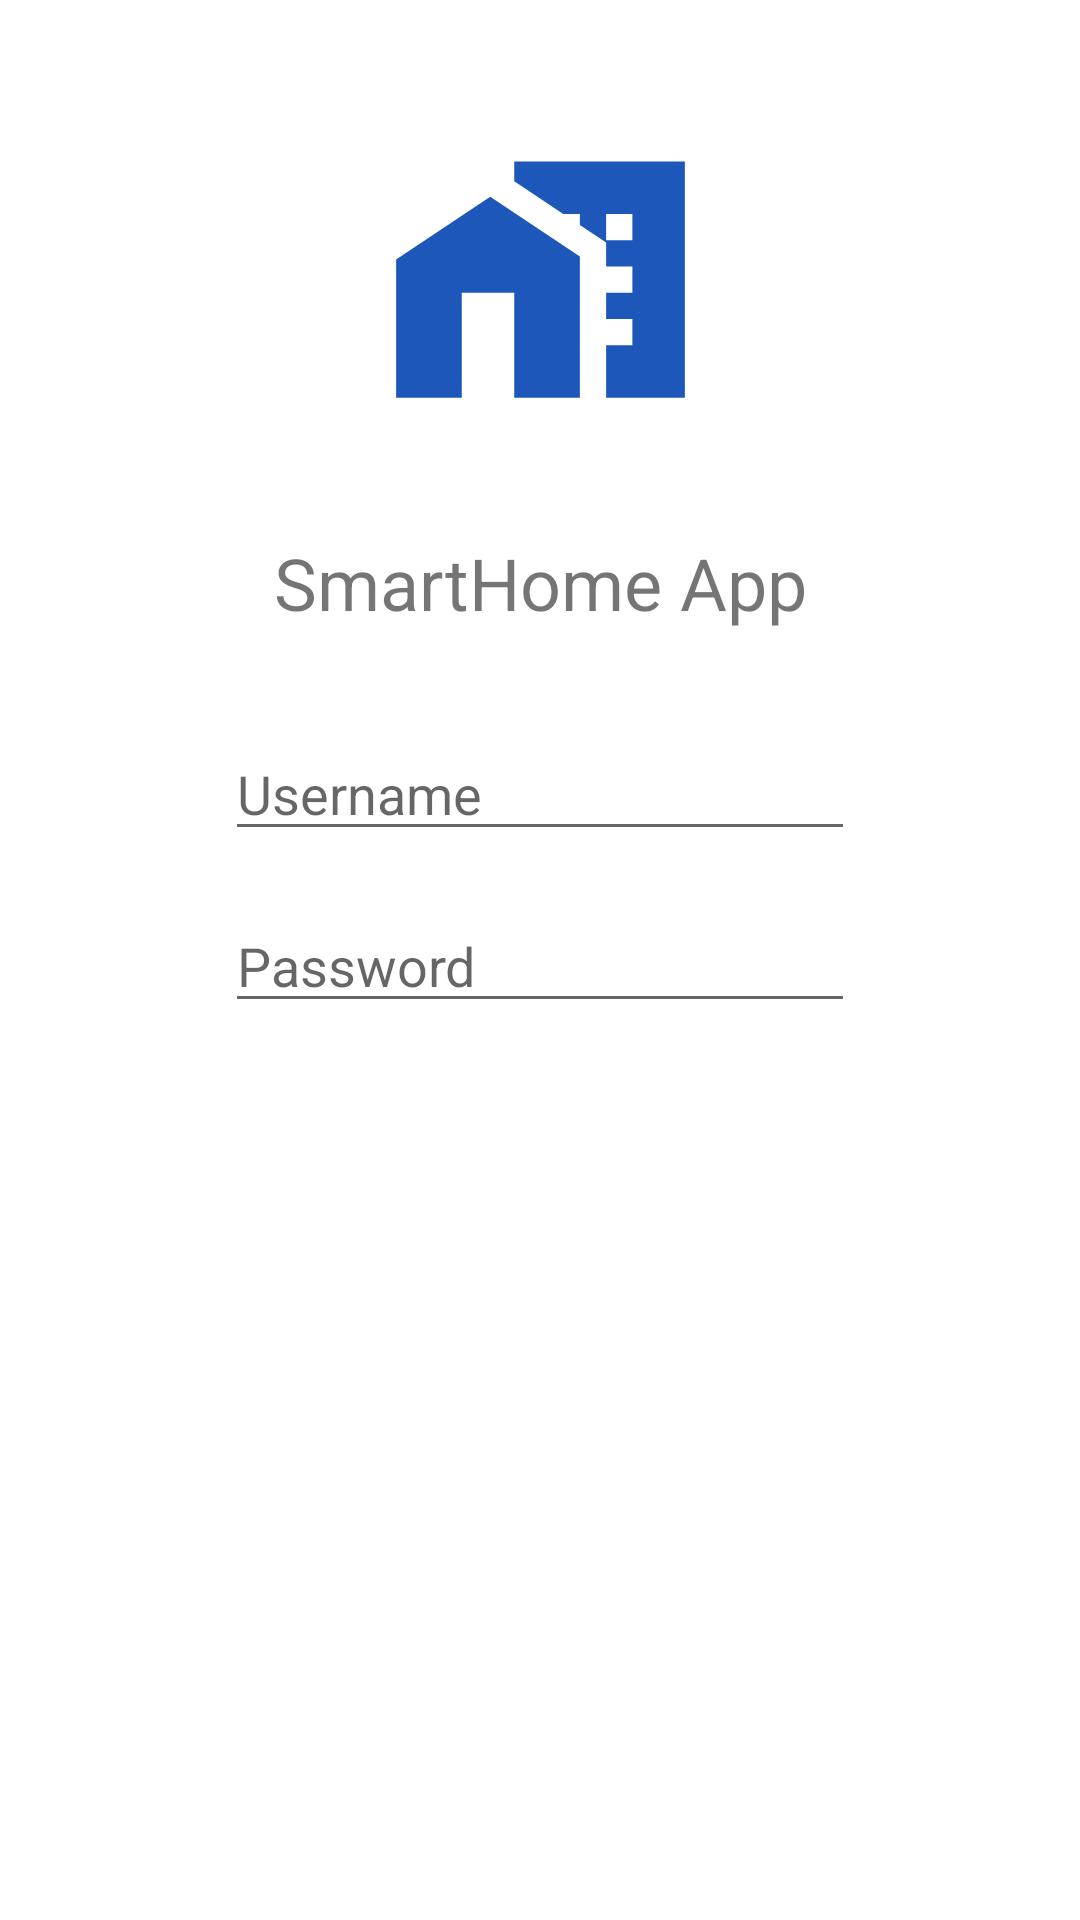

This screen was rendered from an Android layout file. Write that file and the resources it references.
<!-- AndroidManifest.xml: application theme Theme.SmarthomeK -->
<!-- res/layout/activity_main.xml -->
<?xml version="1.0" encoding="utf-8"?>
<androidx.constraintlayout.widget.ConstraintLayout xmlns:android="http://schemas.android.com/apk/res/android"
    xmlns:app="http://schemas.android.com/apk/res-auto"
    xmlns:tools="http://schemas.android.com/tools"
    android:layout_width="match_parent"
    android:layout_height="match_parent"
    tools:context=".MainActivity">

    <ImageView
        android:id="@+id/imageView2"
        android:layout_width="105dp"
        android:layout_height="122dp"
        android:layout_marginTop="32dp"
        app:layout_constraintEnd_toEndOf="parent"
        app:layout_constraintStart_toStartOf="parent"
        app:layout_constraintTop_toTopOf="parent"
        app:srcCompat="@drawable/baseline_home_work_24" />

    <TextView
        android:id="@+id/textView"
        android:layout_width="wrap_content"
        android:layout_height="wrap_content"
        android:layout_marginTop="24dp"
        android:text="SmartHome App"
        android:textSize="24sp"
        app:layout_constraintEnd_toEndOf="parent"
        app:layout_constraintStart_toStartOf="parent"
        app:layout_constraintTop_toBottomOf="@+id/imageView2" />

    <EditText
        android:id="@+id/etUsername"
        android:layout_width="wrap_content"
        android:layout_height="wrap_content"
        android:layout_marginTop="32dp"
        android:ems="10"
        android:hint="Username"
        android:inputType="textPersonName"
        app:layout_constraintEnd_toEndOf="parent"
        app:layout_constraintStart_toStartOf="parent"
        app:layout_constraintTop_toBottomOf="@+id/textView" />

    <EditText
        android:id="@+id/etPassword"
        android:layout_width="wrap_content"
        android:layout_height="wrap_content"
        android:layout_marginTop="16dp"
        android:ems="10"
        android:hint="Password"
        android:inputType="textPassword"
        app:layout_constraintEnd_toEndOf="parent"
        app:layout_constraintStart_toStartOf="parent"
        app:layout_constraintTop_toBottomOf="@+id/etUsername" />

    <Button
        android:id="@+id/bLogin"
        android:layout_width="wrap_content"
        android:layout_height="wrap_content"
        android:layout_marginTop="16dp"
        android:layout_marginBottom="350dp"
        android:text="Ingresar"
        app:layout_constraintBottom_toBottomOf="parent"
        app:layout_constraintEnd_toEndOf="parent"
        app:layout_constraintHorizontal_bias="0.493"
        app:layout_constraintStart_toStartOf="parent"
        app:layout_constraintTop_toBottomOf="@+id/etPassword"
        app:layout_constraintVertical_bias="0.0" />

</androidx.constraintlayout.widget.ConstraintLayout>
<!-- resources referenced by this layout -->
<resources>
  <!-- drawable baseline_home_work_24 (drawable) -->
  <vector android:height="24dp" android:tint="#1D57BA"
      android:viewportHeight="24" android:viewportWidth="24"
      android:width="24dp" xmlns:android="http://schemas.android.com/apk/res/android">
      <path android:fillColor="@android:color/white" android:pathData="M8.17,5.7L1,10.48V21h5v-8h4v8h5V10.25z"/>
      <path android:fillColor="@android:color/white" android:pathData="M10,3v1.51l2,1.33L13.73,7L15,7v0.85l2,1.34L17,11h2v2h-2v2h2v2h-2v4h6L23,3L10,3zM19,9h-2L17,7h2v2z"/>
  </vector>
  <style name="Theme.SmarthomeK" parent="Theme.MaterialComponents.DayNight.DarkActionBar">
          
          <item name="colorPrimary">@color/purple_500</item>
          <item name="colorPrimaryVariant">@color/purple_700</item>
          <item name="colorOnPrimary">@color/white</item>
          
          <item name="colorSecondary">@color/teal_200</item>
          <item name="colorSecondaryVariant">@color/teal_700</item>
          <item name="colorOnSecondary">@color/black</item>
          
          <item name="android:statusBarColor">?attr/colorPrimaryVariant</item>
          
      </style>
  <!-- not gathered from this repository: default colours our renderer supplied (Android Studio template values) -->
  <color name="purple_500">#FF6200EE</color>
  <color name="purple_700">#FF3700B3</color>
  <color name="teal_200">#FF03DAC5</color>
  <color name="teal_700">#FF018786</color>
  <color name="black">#FF000000</color>
  <color name="white">#FFFFFFFF</color>
</resources>
